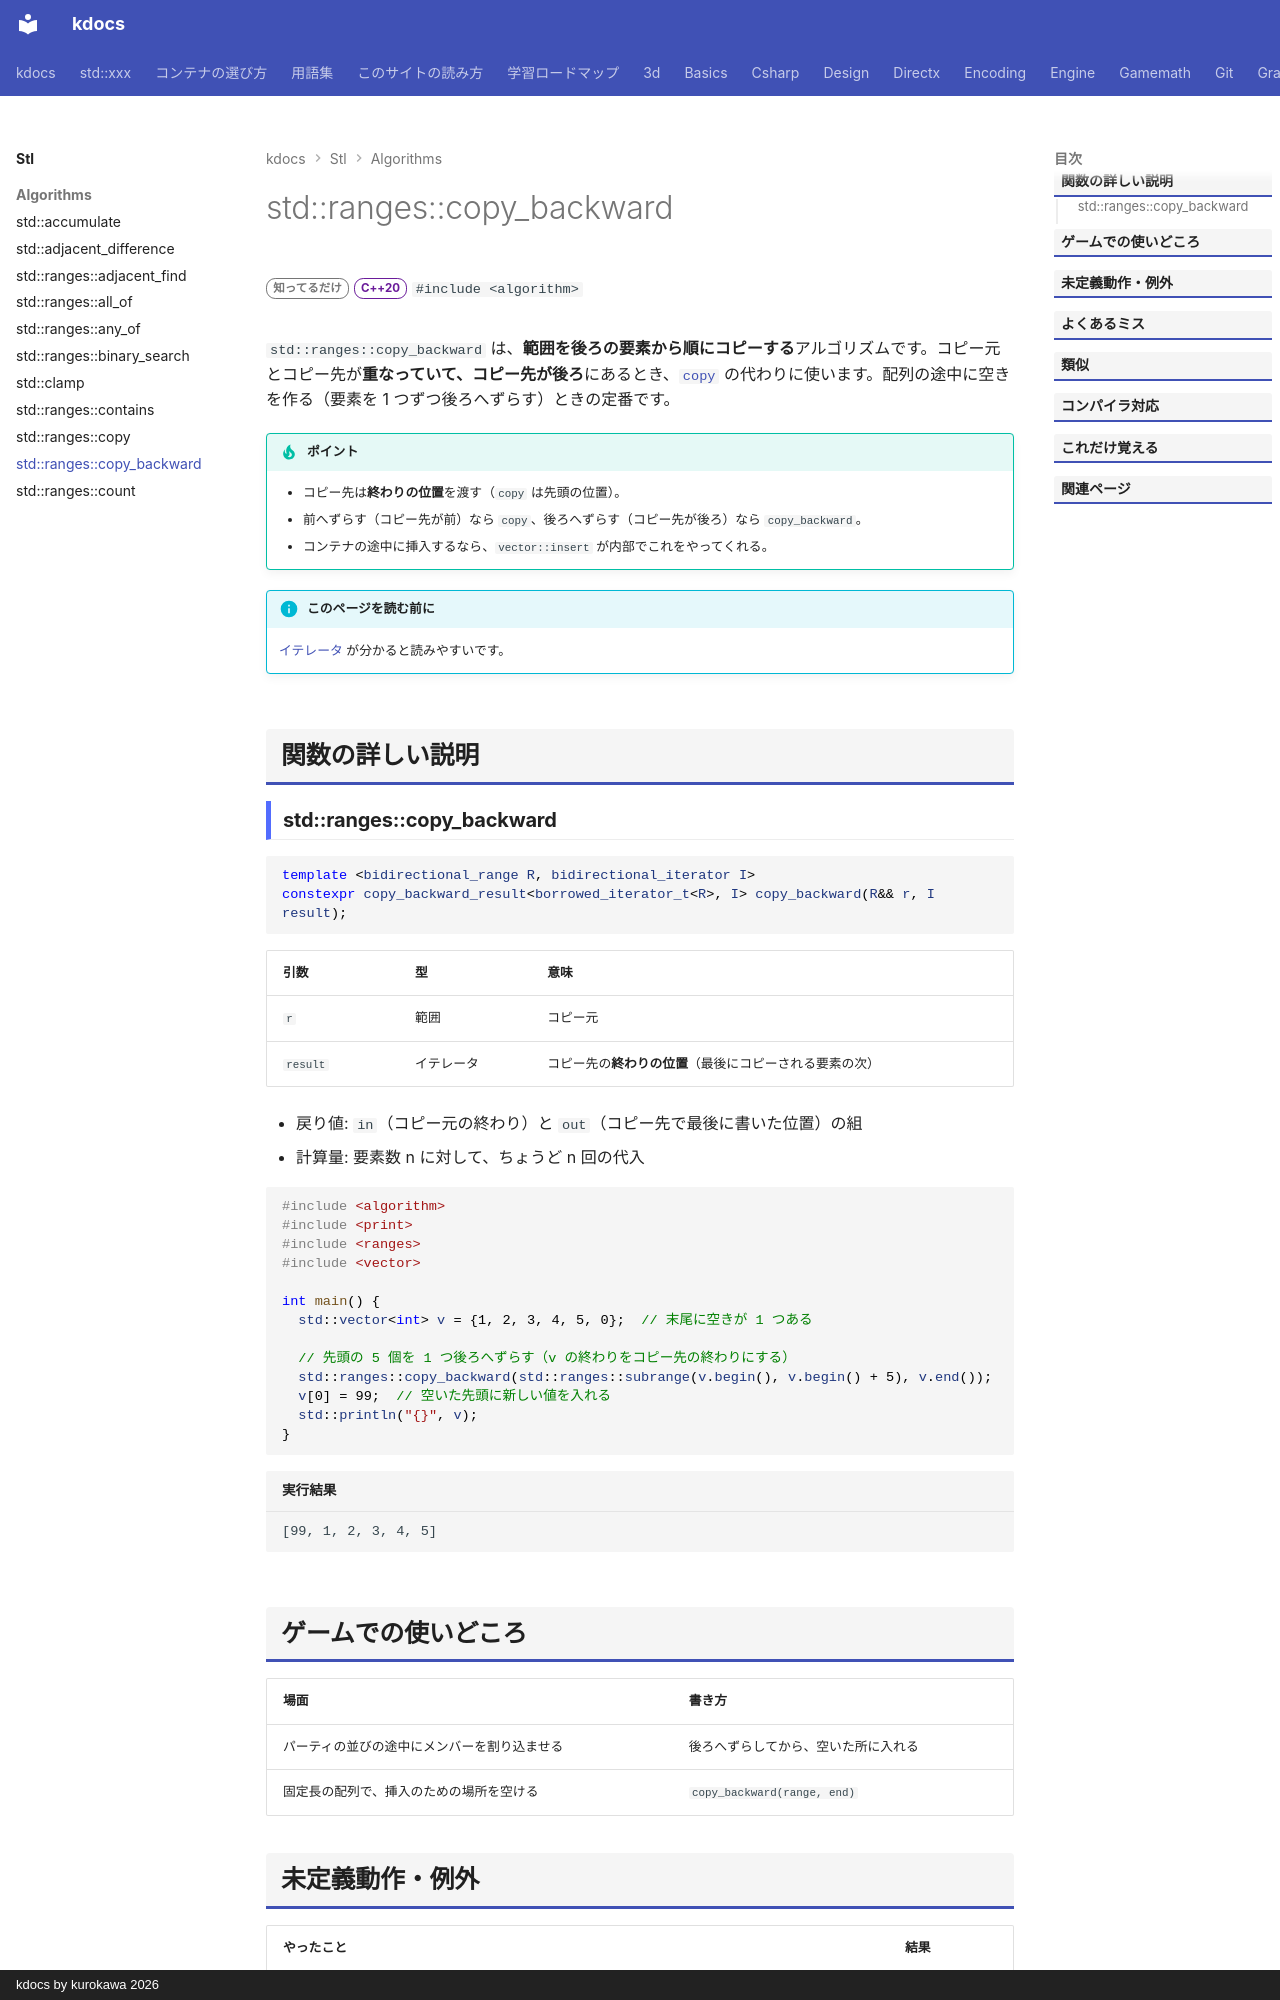

repository: qwzxdf/kdocs · page: stl/algorithms/copy_backward/index.html · generator: mkdocs · copyright: kdocs by kurokawa 2026

---
title: std::ranges::copy_backward
summary: "範囲を、後ろの要素から順にコピーする（コピー先が後ろに重なるとき）。"
order: 48
tags:
  - アルゴリズム
---

# std::ranges::copy_backward

<div class="page-badges" markdown>
<span class="rank rank-rare">知ってるだけ</span>
<span class="ver ver-20">C++20</span>
`#include <algorithm>`
</div>

`std::ranges::copy_backward` は、**範囲を後ろの要素から順にコピーする**アルゴリズムです。コピー元とコピー先が**重なっていて、コピー先が後ろ**にあるとき、[`copy`](copy.md) の代わりに使います。配列の途中に空きを作る（要素を 1 つずつ後ろへずらす）ときの定番です。

!!! tip "ポイント"
    - コピー先は**終わりの位置**を渡す（`copy` は先頭の位置）。
    - 前へずらす（コピー先が前）なら `copy`、後ろへずらす（コピー先が後ろ）なら `copy_backward`。
    - コンテナの途中に挿入するなら、`vector::insert` が内部でこれをやってくれる。

!!! info "このページを読む前に"
    [イテレータ](../../basics/iterator.md) が分かると読みやすいです。

## 関数の詳しい説明
